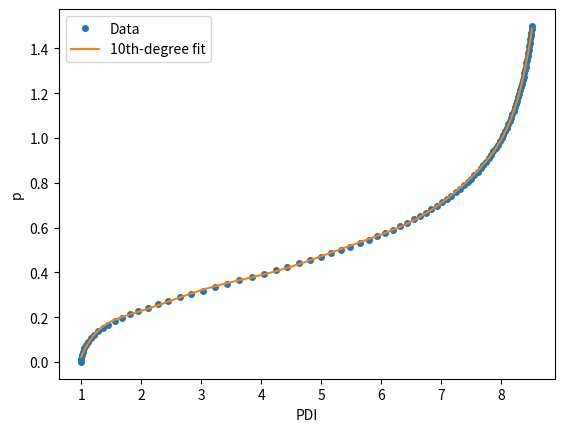

Reproduce this figure in Python.
import numpy as np
import matplotlib.pyplot as plt

def second_moment(sigma):
    return 1 + sigma**2

def sixth_moment(sigma):
    return 1 + 15*sigma**2 + 90*sigma**4 + 90*sigma**6

def eight_moment(sigma):
    return 1 + 28*sigma**2 + 420*sigma**4 + 2520*sigma**6 + 2520*sigma**8

def PDI_func(sigma):
    return (second_moment(sigma) * eight_moment(sigma)**2) / (sixth_moment(sigma)**3)

# ----------------------------------------------------------
# 1. Generate sigma and PDI values
# ----------------------------------------------------------
sigma = np.linspace(0, 1.5, 100)
PDI_values = PDI_func(sigma)

# ----------------------------------------------------------
# 2. Fit a n th-degree polynomial: sigma ≈ poly(PDI)
# ----------------------------------------------------------
degree = 10
coeffs = np.polyfit(PDI_values, sigma, degree)
poly = np.poly1d(coeffs)

# Print the polynomial
print("Fitted polynomial σ(PDI):")
print(poly)

# ----------------------------------------------------------
# 3. Plot data + fit
# ----------------------------------------------------------
PDI_fit = np.linspace(PDI_values.min(), PDI_values.max(), 500)
sigma_fit = poly(PDI_fit)

plt.plot(PDI_values, sigma, 'o', markersize=4, label='Data')
plt.plot(PDI_fit, sigma_fit, '-', label=f'{degree}th-degree fit')

plt.xlabel("PDI")
plt.ylabel("p")
plt.legend()
plt.show()
